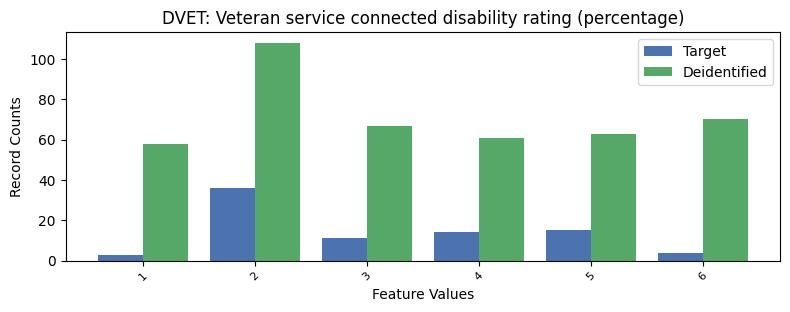

Data behind this chart, as committed beside it:
, DVET, count_target, count_deidentified
0, -1, 7551, 7207
1, 2, 36, 108
2, 5, 15, 63
3, 4, 14, 61
4, 3, 11, 67
5, 6, 4, 70
6, 1, 3, 58
